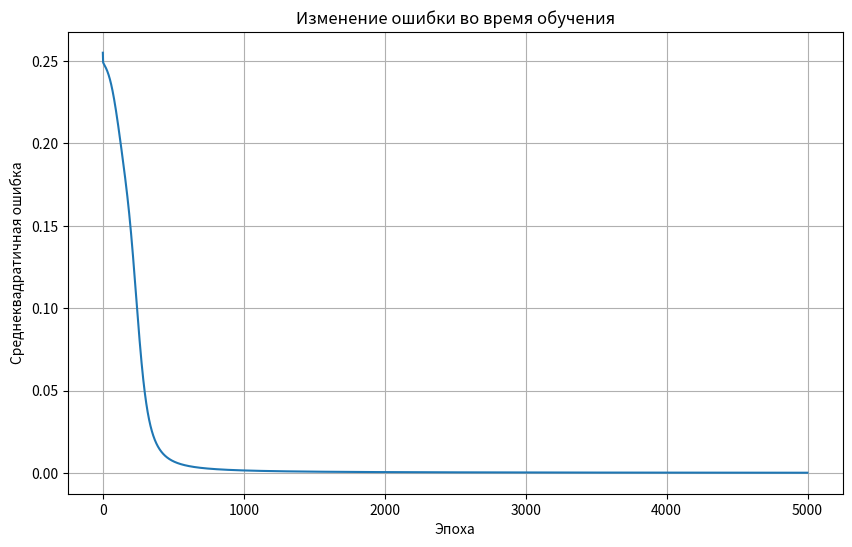
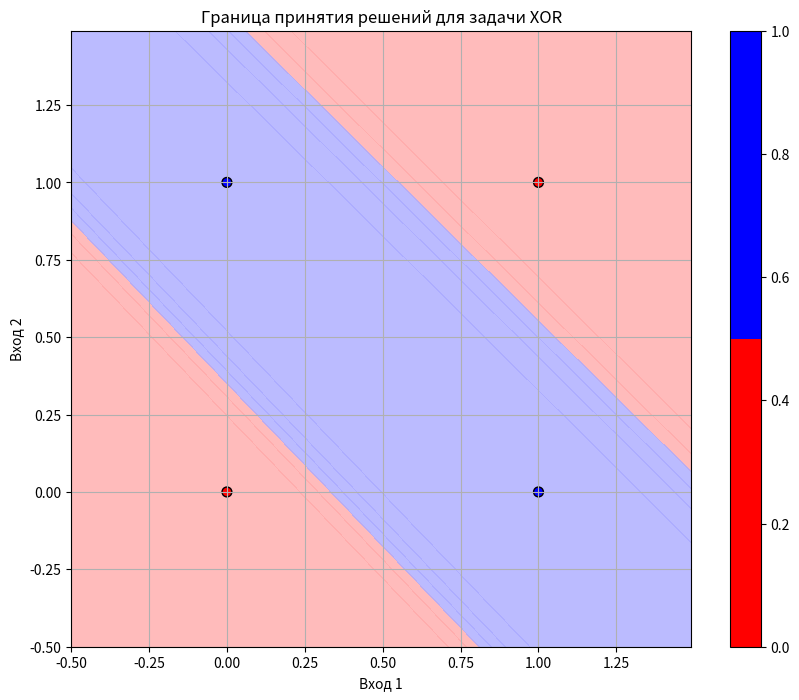
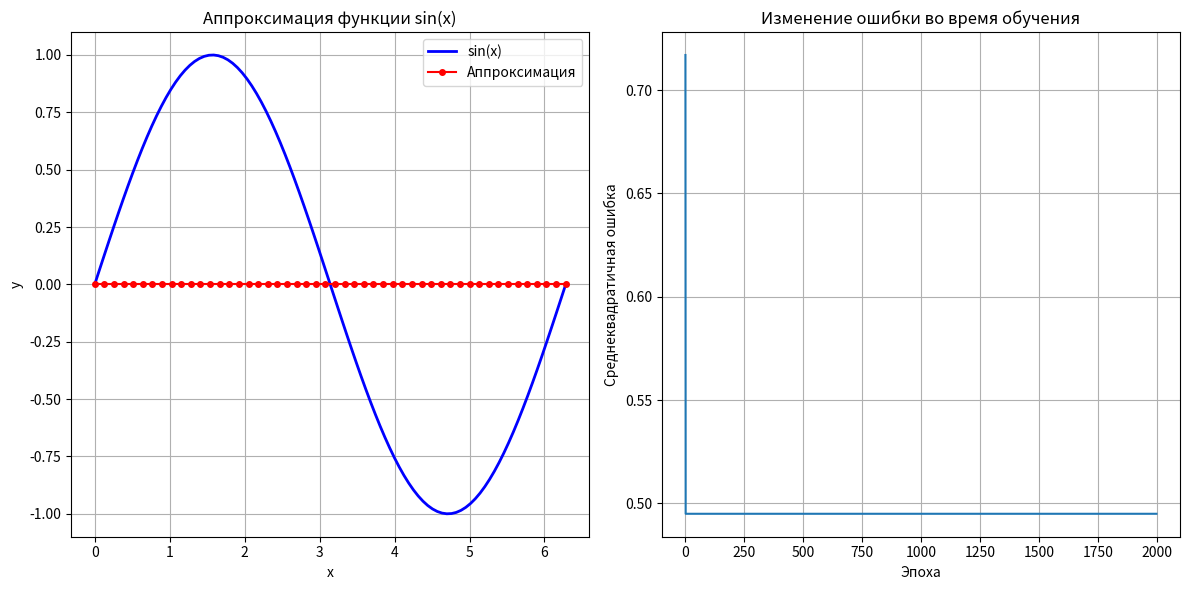
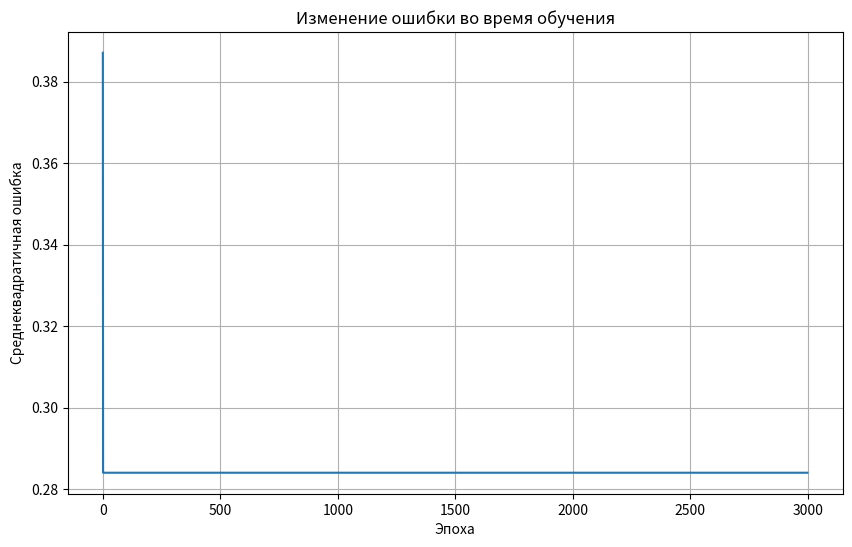
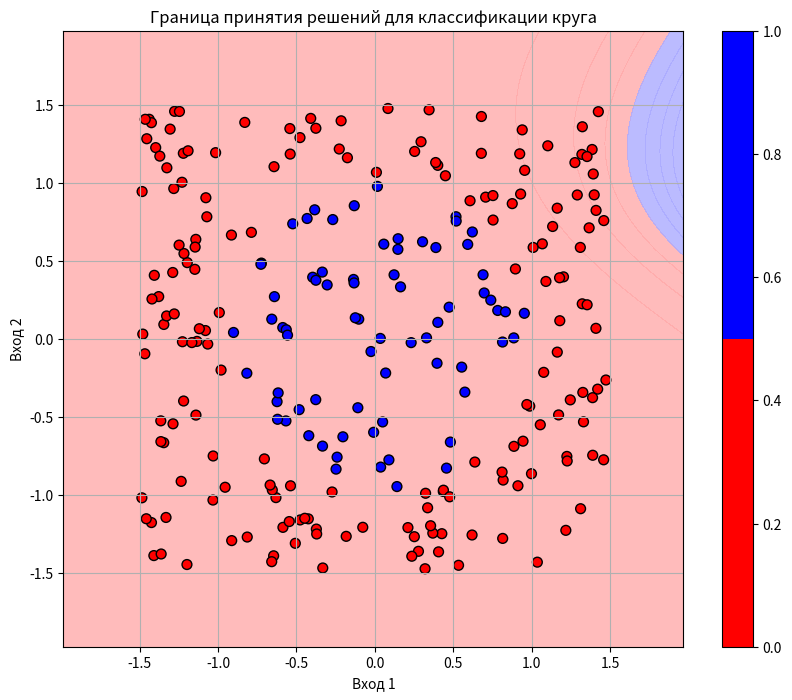

Here is the Python script that generated these plots, in order:
"""
Реализация трехслойного персептрона (многослойного персептрона с одним скрытым слоем)
"""

import numpy as np
import matplotlib.pyplot as plt
from matplotlib.colors import ListedColormap


class ThreeLayerPerceptron:
    """
    Класс, реализующий трехслойный персептрон (MLP с одним скрытым слоем)
    
    Атрибуты:
        input_size (int): Количество входных нейронов
        hidden_size (int): Количество нейронов в скрытом слое
        output_size (int): Количество выходных нейронов
        learning_rate (float): Скорость обучения
        weights_input_hidden (numpy.ndarray): Веса между входным и скрытым слоем
        weights_hidden_output (numpy.ndarray): Веса между скрытым и выходным слоем
        bias_hidden (numpy.ndarray): Смещения скрытого слоя
        bias_output (numpy.ndarray): Смещения выходного слоя
    """
    
    def __init__(self, input_size, hidden_size, output_size, learning_rate=0.1):
        """
        Инициализация трехслойного персептрона
        
        Args:
            input_size (int): Количество входных нейронов
            hidden_size (int): Количество нейронов в скрытом слое
            output_size (int): Количество выходных нейронов
            learning_rate (float): Скорость обучения (по умолчанию 0.1)
        """
        self.input_size = input_size
        self.hidden_size = hidden_size
        self.output_size = output_size
        self.learning_rate = learning_rate
        
        # Инициализируем веса случайными значениями
        # Используем Xavier/Glorot инициализацию для лучшей сходимости
        self.weights_input_hidden = np.random.randn(input_size, hidden_size) * np.sqrt(2.0 / input_size)
        self.weights_hidden_output = np.random.randn(hidden_size, output_size) * np.sqrt(2.0 / hidden_size)
        
        # Инициализируем смещения нулями
        self.bias_hidden = np.zeros(hidden_size)
        self.bias_output = np.zeros(output_size)
    
    def sigmoid(self, x):
        """
        Сигмоидальная функция активации
        
        Args:
            x (numpy.ndarray): Входные значения
            
        Returns:
            numpy.ndarray: Значения после применения сигмоидальной функции
        """
        # Для предотвращения переполнения используем clip
        x = np.clip(x, -500, 500)
        return 1 / (1 + np.exp(-x))
    
    def sigmoid_derivative(self, x):
        """
        Производная сигмоидальной функции
        
        Args:
            x (numpy.ndarray): Входные значения
            
        Returns:
            numpy.ndarray: Значения производной сигмоидальной функции
        """
        return x * (1 - x)
    
    def forward(self, X):
        """
        Прямое распространение сигнала через сеть
        
        Args:
            X (numpy.ndarray): Входные данные
            
        Returns:
            tuple: (выход скрытого слоя, выход сети)
        """
        # Прямое распространение до скрытого слоя
        self.hidden_input = np.dot(X, self.weights_input_hidden) + self.bias_hidden
        self.hidden_output = self.sigmoid(self.hidden_input)
        
        # Прямое распространение до выходного слоя
        self.final_input = np.dot(self.hidden_output, self.weights_hidden_output) + self.bias_output
        self.final_output = self.sigmoid(self.final_input)
        
        return self.hidden_output, self.final_output
    
    def backward(self, X, y, hidden_output, final_output):
        """
        Обратное распространение ошибки
        
        Args:
            X (numpy.ndarray): Входные данные
            y (numpy.ndarray): Целевые значения
            hidden_output (numpy.ndarray): Выход скрытого слоя
            final_output (numpy.ndarray): Выход сети
        """
        # Вычисляем ошибку выходного слоя
        output_error = y - final_output
        output_delta = output_error * self.sigmoid_derivative(final_output)
        
        # Вычисляем ошибку скрытого слоя
        hidden_error = output_delta.dot(self.weights_hidden_output.T)
        hidden_delta = hidden_error * self.sigmoid_derivative(hidden_output)
        
        # Обновляем веса и смещения
        self.weights_hidden_output += hidden_output.T.dot(output_delta) * self.learning_rate
        self.weights_input_hidden += X.T.dot(hidden_delta) * self.learning_rate
        self.bias_output += np.sum(output_delta, axis=0) * self.learning_rate
        self.bias_hidden += np.sum(hidden_delta, axis=0) * self.learning_rate
    
    def train(self, X, y, epochs=1000):
        """
        Обучение сети методом обратного распространения
        
        Args:
            X (numpy.ndarray): Входные данные
            y (numpy.ndarray): Целевые значения
            epochs (int): Количество эпох обучения
            
        Returns:
            list: История ошибок на каждой эпохе
        """
        errors = []
        
        for epoch in range(epochs):
            # Прямое распространение
            hidden_output, final_output = self.forward(X)
            
            # Вычисляем среднеквадратичную ошибку
            error = np.mean(np.square(y - final_output))
            errors.append(error)
            
            # Обратное распространение
            self.backward(X, y, hidden_output, final_output)
            
            # Выводим ошибку каждые 100 эпох
            if epoch % 100 == 0:
                print(f"Эпоха {epoch}, Ошибка: {error}")
        
        return errors
    
    def predict(self, X):
        """
        Предсказание результата для новых данных
        
        Args:
            X (numpy.ndarray): Входные данные
            
        Returns:
            numpy.ndarray: Предсказанные значения
        """
        _, output = self.forward(X)
        return output


# Пример использования сети для решения задачи XOR
def xor_example():
    """Демонстрация работы сети на задаче XOR"""
    print("Решение задачи XOR с помощью трехслойного персептрона")
    print("=" * 50)
    
    # Создаем набор данных XOR
    X = np.array([[0, 0],
                  [0, 1],
                  [1, 0],
                  [1, 1]])
    
    y = np.array([[0],
                  [1],
                  [1],
                  [0]])
    
    # Создаем сеть: 2 входа, 4 нейрона в скрытом слое, 1 выход
    mlp = ThreeLayerPerceptron(input_size=2, hidden_size=4, output_size=1, learning_rate=1.0)
    
    # Обучаем сеть
    print("Обучение сети...")
    errors = mlp.train(X, y, epochs=5000)
    
    # Тестируем сеть
    print("\nРезультаты:")
    for i in range(len(X)):
        prediction = mlp.predict(X[i].reshape(1, -1))
        print(f"Вход: {X[i]} -> Предсказание: {prediction[0][0]:.4f} (Цель: {y[i][0]})")
    
    # Построим график ошибки
    plt.figure(figsize=(10, 6))
    plt.plot(errors)
    plt.title('Изменение ошибки во время обучения')
    plt.xlabel('Эпоха')
    plt.ylabel('Среднеквадратичная ошибка')
    plt.grid(True)
    plt.show()
    
    # Визуализируем границу принятия решений
    visualize_decision_boundary(mlp, X, y, "Граница принятия решений для задачи XOR")
    
    return mlp, errors


# Пример аппроксимации функции
def function_approximation_example():
    """Демонстрация аппроксимации функции синуса"""
    print("\nАппроксимация функции синуса")
    print("=" * 50)
    
    # Создаем данные для аппроксимации sin(x)
    X = np.linspace(0, 2*np.pi, 100).reshape(-1, 1)
    y = np.sin(X)
    
    # Нормализуем входные данные
    X_normalized = X / (2 * np.pi)
    
    # Создаем сеть: 1 вход, 10 нейронов в скрытом слое, 1 выход
    mlp = ThreeLayerPerceptron(input_size=1, hidden_size=10, output_size=1, learning_rate=0.5)
    
    # Обучаем сеть
    print("Обучение сети для аппроксимации sin(x)...")
    errors = mlp.train(X_normalized, y, epochs=2000)
    
    # Тестируем сеть
    test_X = np.linspace(0, 2*np.pi, 50).reshape(-1, 1)
    test_X_normalized = test_X / (2 * np.pi)
    predictions = mlp.predict(test_X_normalized)
    
    # Построим график
    plt.figure(figsize=(12, 6))
    
    # График функции и аппроксимации
    plt.subplot(1, 2, 1)
    plt.plot(X, y, 'b-', label='sin(x)', linewidth=2)
    plt.plot(test_X, predictions, 'ro-', label='Аппроксимация', markersize=4)
    plt.title('Аппроксимация функции sin(x)')
    plt.xlabel('x')
    plt.ylabel('y')
    plt.legend()
    plt.grid(True)
    
    # График ошибки
    plt.subplot(1, 2, 2)
    plt.plot(errors)
    plt.title('Изменение ошибки во время обучения')
    plt.xlabel('Эпоха')
    plt.ylabel('Среднеквадратичная ошибка')
    plt.grid(True)
    
    plt.tight_layout()
    plt.show()
    
    return mlp, errors


def visualize_decision_boundary(mlp, X, y, title="Граница принятия решений"):
    """Визуализация границы принятия решений для классификационной задачи"""
    # Создаем сетку точек для визуализации
    h = 0.01  # шаг сетки
    x_min, x_max = X[:, 0].min() - 0.5, X[:, 0].max() + 0.5
    y_min, y_max = X[:, 1].min() - 0.5, X[:, 1].max() + 0.5
    xx, yy = np.meshgrid(np.arange(x_min, x_max, h),
                         np.arange(y_min, y_max, h))
    
    # Делаем предсказания для всех точек сетки
    grid_points = np.c_[xx.ravel(), yy.ravel()]
    Z = mlp.predict(grid_points)
    Z = Z.reshape(xx.shape)
    
    # Создаем цветовую карту
    cmap_light = ListedColormap(['#FFAAAA', '#AAAAFF'])
    cmap_bold = ListedColormap(['#FF0000', '#0000FF'])
    
    # Рисуем границу принятия решений
    plt.figure(figsize=(10, 8))
    plt.contourf(xx, yy, Z, cmap=cmap_light, alpha=0.8)
    
    # Рисуем точки данных
    scatter = plt.scatter(X[:, 0], X[:, 1], c=y.ravel(), cmap=cmap_bold, edgecolors='k', s=50)
    plt.colorbar(scatter)
    plt.xlim(xx.min(), xx.max())
    plt.ylim(yy.min(), yy.max())
    plt.title(title)
    plt.xlabel('Вход 1')
    plt.ylabel('Вход 2')
    plt.grid(True)
    plt.show()


def circle_dataset_example():
    """Демонстрация работы сети на задаче классификации точек внутри и вне круга"""
    print("\nКлассификация точек внутри и вне круга")
    print("=" * 50)
    
    # Генерируем случайные точки
    np.random.seed(42)  # Для воспроизводимости результатов
    X = np.random.uniform(-1.5, 1.5, (300, 2))
    
    # Метки: 1 если точка внутри круга радиусом 1, 0 если вне
    distances = np.sqrt(np.sum(X**2, axis=1))
    y = (distances < 1).astype(int).reshape(-1, 1)
    
    # Разделяем на обучающую и тестовую выборки
    train_size = 250
    X_train, X_test = X[:train_size], X[train_size:]
    y_train, y_test = y[:train_size], y[train_size:]
    
    # Создаем сеть: 2 входа, 10 нейронов в скрытом слое, 1 выход
    mlp = ThreeLayerPerceptron(input_size=2, hidden_size=10, output_size=1, learning_rate=0.5)
    
    # Обучаем сеть
    print("Обучение сети для классификации точек...")
    errors = mlp.train(X_train, y_train, epochs=3000)
    
    # Тестируем сеть
    predictions = mlp.predict(X_test)
    predicted_classes = (predictions > 0.5).astype(int)
    accuracy = np.mean(predicted_classes == y_test)
    print(f"\nТочность на тестовой выборке: {accuracy:.4f}")
    
    # Построим график ошибки
    plt.figure(figsize=(10, 6))
    plt.plot(errors)
    plt.title('Изменение ошибки во время обучения')
    plt.xlabel('Эпоха')
    plt.ylabel('Среднеквадратичная ошибка')
    plt.grid(True)
    plt.show()
    
    # Визуализируем границу принятия решений
    visualize_decision_boundary(mlp, X_train, y_train, "Граница принятия решений для классификации круга")
    
    return mlp, errors


def main():
    """Основная функция для демонстрации работы трехслойного персептрона"""
    print("Трехслойный персептрон (MLP)")
    print("=" * 30)
    
    # Пример решения задачи XOR
    xor_example()
    
    # Пример аппроксимации функции
    function_approximation_example()
    
    # Пример классификации точек внутри и вне круга
    circle_dataset_example()


if __name__ == "__main__":
    main()